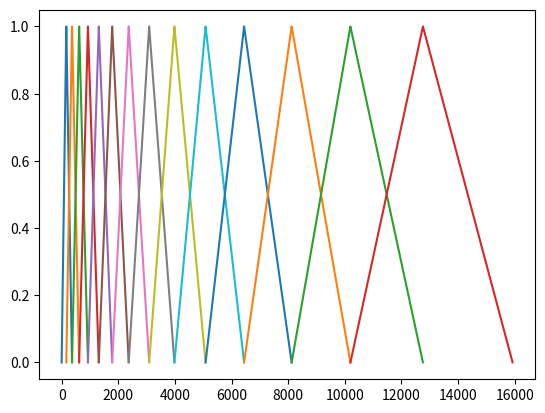

Reproduce this figure in Python.
import matplotlib.pylab as plt
import numpy as np

def hamm(winlen):
	win = []
	for i in range(winlen):
		b = 0.54 - 0.46 * np.cos( (2*np.pi*i)/(winlen-1) ) # b = 24.7 * (1 + 4.37 * i/160)
		win.append(b)
	return win

def tribank(start, center, end):
	win = []
	leftbank = center - start
	RigthBank = end - center
	for i in range(leftbank):
		win.append(i/leftbank)

	for i in range(RigthBank):
		win.append(1 - i/RigthBank)
	return win


melscale = lambda f: 2595 * np.log10(1+ (f/700) )
melinv = lambda m: 700 * ( 10 ** (m/2595) - 1)

centerFreq = []
maxMel = melscale(16000)
step = (maxMel/15)
for m in range(0,int(maxMel),int(step)):
	f = melinv(m)
	centerFreq.append(int(f))
	print("mel = %8d, freq = %8d"%(m, int(f)))
idx = 0
for startq, centq, endq in zip(centerFreq[:-2], centerFreq[1:-1], centerFreq[2:]):
	idx += 1
	print (idx, startq, centq, endq)
	winlen = endq - startq
	print ( len(tribank(startq, centq, endq)), endq - startq )
	plt.plot([x for x in range(startq, endq)], tribank(startq, centq, endq))	
plt.show()
# 메세지 = "abcd"
# print(메세지)


# xidx = range(256)

# banknum = 0
# for fc in range(0, 256, 8):
# 	fl = fc-8
# 	fh = fc+8
# 	if  (fl > 0) and (fh < 256):
# 		banknum +=1
# 		plt.plot([x for x in range(fl, fh)], hamm(16))
# plt.show()
# print(banknum)